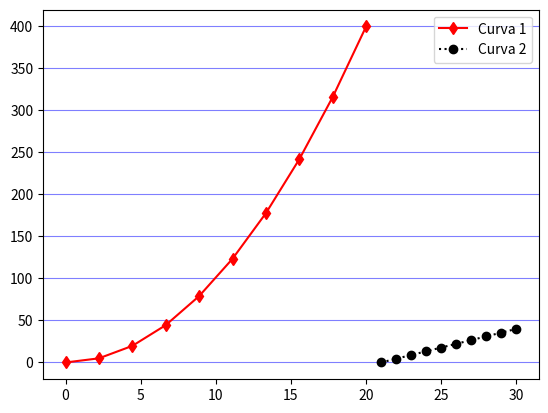

Generate this figure with matplotlib:

import matplotlib.pyplot as plt
import numpy as np

Eje_X = np.linspace(0, 20, 10)
Eje_Y = Eje_X ** 2

Eje_X_2 = np.linspace(21, 30, 10)
Eje_Y_2 = Eje_X * 2

fig, Grafica = plt.subplots()

Grafica.plot(Eje_X, Eje_Y, 'rd-', Eje_X_2, Eje_Y_2, 'ko:')

np.arange(0, 450, 100)
np.arange(0, 450, 50)

Grafica.grid(axis = 'y', which = 'major', color = 'b', alpha = 0.5)
Grafica.grid(axis = 'y', which = 'minor', color = 'b', alpha = 0.2, linestyle = '--')

Grafica.tick_params(axis = 'y', which = 'minor', labelsize = 7)

Grafica.legend(["Curva 1", "Curva 2"])

plt.show() 